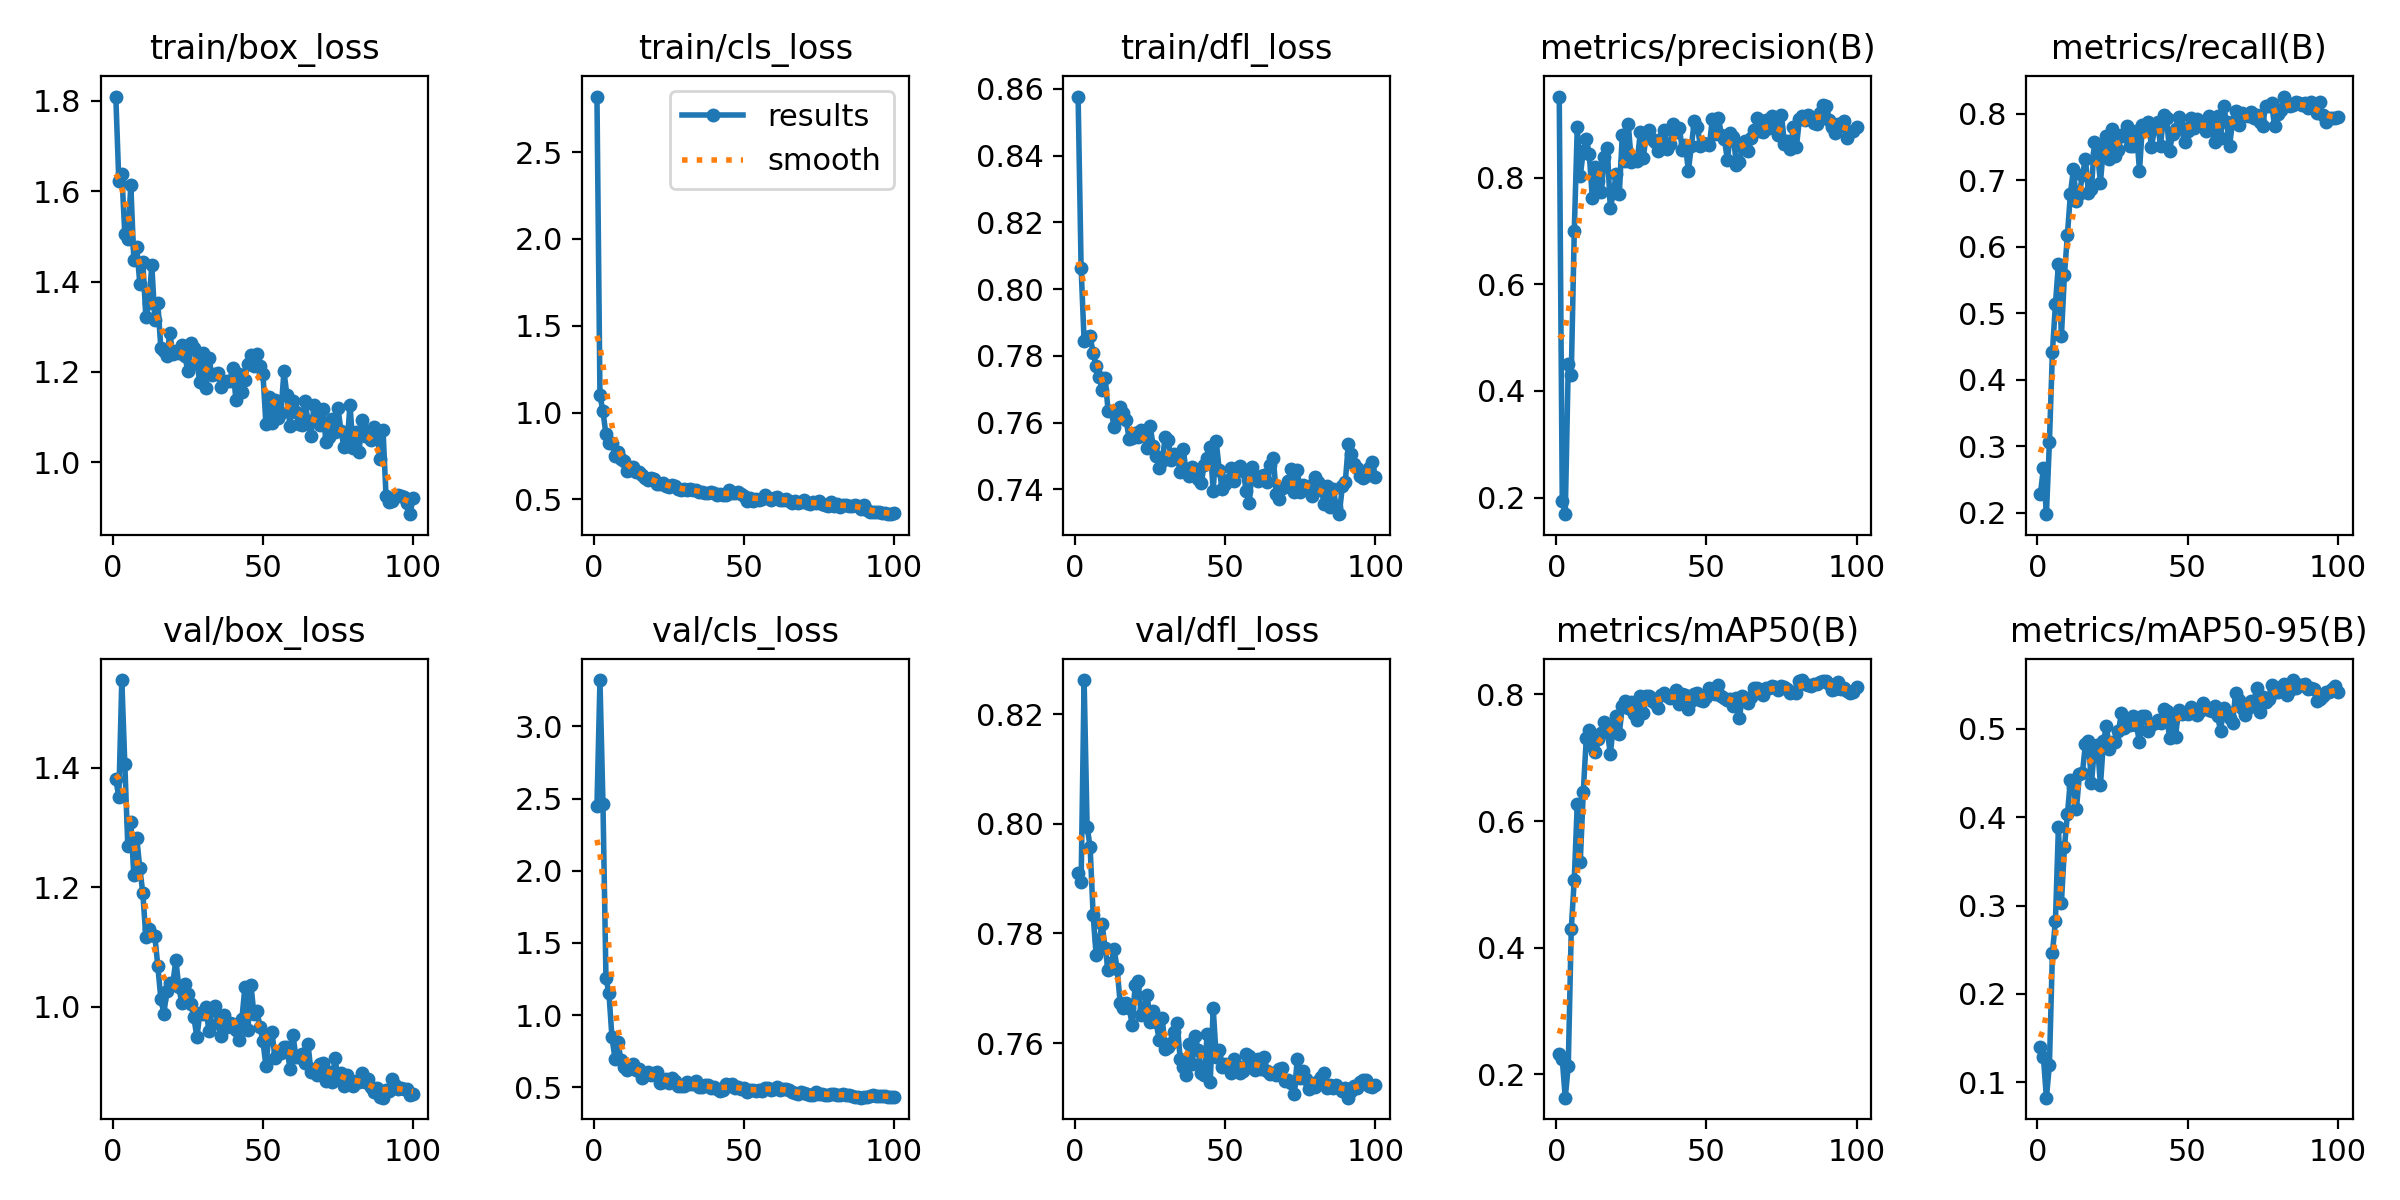

The file beside this chart, header and first rows:
epoch, time, train/box_loss, train/cls_loss, train/dfl_loss, metrics/precision(B), metrics/recall(B), metrics/mAP50(B), metrics/mAP50-95(B), val/box_loss, val/cls_loss, val/dfl_loss, lr/pg0, lr/pg1, lr/pg2
1, 37.78, 1.809, 2.82, 0.8577, 0.9528, 0.2283, 0.2323, 0.1399, 1.381, 2.446, 0.7911, 0.0003889, 0.0003889, 0.0003889
2, 43.25, 1.622, 1.099, 0.8064, 0.1928, 0.2669, 0.2239, 0.1284, 1.351, 3.321, 0.7893, 0.0007976, 0.0007976, 0.0007976
3, 49.3, 1.639, 1.007, 0.7845, 0.1687, 0.1979, 0.1633, 0.08252, 1.547, 2.464, 0.8262, 0.001198, 0.001198, 0.001198
4, 55.72, 1.505, 0.874, 0.7857, 0.4506, 0.3064, 0.2133, 0.1195, 1.407, 1.255, 0.7994, 0.001213, 0.001213, 0.001213
5, 61.03, 1.494, 0.8225, 0.7859, 0.4303, 0.4414, 0.4291, 0.2464, 1.269, 1.15, 0.7958, 0.0012, 0.0012, 0.0012
6, 67.64, 1.613, 0.8252, 0.7809, 0.6998, 0.5134, 0.5076, 0.282, 1.309, 0.8447, 0.7834, 0.001188, 0.001188, 0.001188
7, 73.66, 1.448, 0.7497, 0.777, 0.8949, 0.5743, 0.6275, 0.3885, 1.221, 0.6988, 0.7761, 0.001176, 0.001176, 0.001176
8, 80.17, 1.476, 0.7735, 0.7737, 0.8039, 0.4663, 0.5357, 0.3034, 1.282, 0.8109, 0.7788, 0.001163, 0.001163, 0.001163
9, 86.11, 1.395, 0.7321, 0.7698, 0.8501, 0.5572, 0.6459, 0.3659, 1.232, 0.6859, 0.7817, 0.001151, 0.001151, 0.001151
10, 92.65, 1.442, 0.7233, 0.7733, 0.874, 0.6179, 0.7307, 0.4033, 1.19, 0.6402, 0.7773, 0.001139, 0.001139, 0.001139
11, 98.58, 1.323, 0.6644, 0.7634, 0.8444, 0.6798, 0.7438, 0.4424, 1.117, 0.6175, 0.7732, 0.001126, 0.001126, 0.001126
12, 105, 1.353, 0.6689, 0.7636, 0.7621, 0.7166, 0.7181, 0.4343, 1.131, 0.6332, 0.7747, 0.001114, 0.001114, 0.001114
13, 110.7, 1.436, 0.6872, 0.7587, 0.8213, 0.6689, 0.7097, 0.4093, 1.121, 0.6584, 0.7771, 0.001102, 0.001102, 0.001102
14, 116.6, 1.316, 0.6567, 0.7611, 0.794, 0.6797, 0.729, 0.4483, 1.118, 0.6224, 0.7736, 0.001089, 0.001089, 0.001089
15, 123.3, 1.352, 0.6583, 0.7647, 0.7732, 0.7081, 0.7386, 0.4504, 1.067, 0.6262, 0.7674, 0.001077, 0.001077, 0.001077
16, 128.6, 1.252, 0.638, 0.7628, 0.8399, 0.7319, 0.7558, 0.4829, 1.013, 0.567, 0.7664, 0.001064, 0.001064, 0.001064
17, 135.5, 1.246, 0.6259, 0.7608, 0.8565, 0.6807, 0.7435, 0.4859, 0.9878, 0.5847, 0.7673, 0.001052, 0.001052, 0.001052
18, 141, 1.236, 0.6099, 0.7551, 0.7434, 0.6863, 0.7055, 0.4383, 1.026, 0.6036, 0.7664, 0.00104, 0.00104, 0.00104
19, 147.3, 1.285, 0.6246, 0.7553, 0.7722, 0.7576, 0.7486, 0.4782, 1.039, 0.5824, 0.7634, 0.001027, 0.001027, 0.001027
20, 153.3, 1.24, 0.6173, 0.757, 0.8081, 0.7413, 0.7663, 0.4822, 1.039, 0.6016, 0.7705, 0.001015, 0.001015, 0.001015
21, 159.9, 1.247, 0.591, 0.7558, 0.7708, 0.6965, 0.7379, 0.4361, 1.078, 0.6087, 0.7713, 0.001002, 0.001002, 0.001002
22, 165.6, 1.242, 0.5879, 0.7577, 0.8807, 0.7508, 0.7808, 0.4862, 1.032, 0.532, 0.7651, 0.0009901, 0.0009901, 0.0009901
23, 172.5, 1.259, 0.5926, 0.7559, 0.8314, 0.7665, 0.7896, 0.5031, 1.005, 0.5375, 0.7662, 0.0009778, 0.0009778, 0.0009778
24, 178.3, 1.236, 0.5761, 0.7525, 0.9006, 0.7312, 0.7781, 0.4772, 1.038, 0.5545, 0.7688, 0.0009654, 0.0009654, 0.0009654
25, 184.3, 1.202, 0.5688, 0.759, 0.8304, 0.7772, 0.7877, 0.485, 1.021, 0.5269, 0.7639, 0.000953, 0.000953, 0.000953
26, 190.4, 1.264, 0.5852, 0.753, 0.8382, 0.7368, 0.7691, 0.4856, 1.004, 0.5628, 0.7658, 0.0009406, 0.0009406, 0.0009406
27, 196, 1.253, 0.5752, 0.7501, 0.8314, 0.7455, 0.76, 0.4973, 0.9821, 0.5411, 0.7638, 0.0009283, 0.0009283, 0.0009283
28, 202.7, 1.219, 0.5612, 0.7464, 0.887, 0.7683, 0.7972, 0.518, 0.9488, 0.506, 0.7605, 0.0009159, 0.0009159, 0.0009159
29, 208.5, 1.177, 0.5513, 0.7484, 0.8376, 0.7666, 0.7697, 0.5005, 0.9888, 0.5113, 0.7646, 0.0009035, 0.0009035, 0.0009035
30, 214.8, 1.241, 0.5617, 0.7556, 0.8838, 0.7821, 0.798, 0.5089, 0.9881, 0.5068, 0.7589, 0.0008911, 0.0008911, 0.0008911
31, 221.2, 1.165, 0.5514, 0.7548, 0.8893, 0.7519, 0.7974, 0.5041, 0.9993, 0.5349, 0.7592, 0.0008787, 0.0008787, 0.0008787
32, 227.6, 1.231, 0.5621, 0.7489, 0.8727, 0.7507, 0.789, 0.5146, 0.9589, 0.5227, 0.7599, 0.0008664, 0.0008664, 0.0008664
33, 233.5, 1.193, 0.5554, 0.7505, 0.8676, 0.774, 0.7857, 0.5039, 0.994, 0.5208, 0.762, 0.000854, 0.000854, 0.000854
34, 240.1, 1.195, 0.5521, 0.7497, 0.8512, 0.7143, 0.7782, 0.4847, 1, 0.5398, 0.7637, 0.0008416, 0.0008416, 0.0008416
35, 245.9, 1.197, 0.545, 0.7452, 0.8734, 0.7835, 0.7983, 0.5143, 0.9729, 0.503, 0.7571, 0.0008293, 0.0008293, 0.0008293
36, 252, 1.168, 0.5431, 0.7521, 0.8902, 0.7754, 0.8016, 0.5151, 0.9504, 0.5034, 0.7557, 0.0008169, 0.0008169, 0.0008169
37, 258.4, 1.177, 0.5364, 0.7452, 0.8543, 0.7873, 0.7973, 0.4981, 0.9859, 0.5166, 0.7542, 0.0008045, 0.0008045, 0.0008045
38, 263.9, 1.18, 0.5393, 0.7441, 0.8636, 0.7496, 0.7938, 0.5049, 0.9652, 0.5129, 0.7598, 0.0007921, 0.0007921, 0.0007921
39, 270.4, 1.181, 0.5411, 0.7469, 0.9019, 0.7781, 0.7973, 0.5065, 0.9731, 0.4941, 0.7562, 0.0007797, 0.0007797, 0.0007797
40, 276.2, 1.209, 0.5355, 0.7456, 0.8853, 0.788, 0.8074, 0.5105, 0.9701, 0.5038, 0.7614, 0.0007674, 0.0007674, 0.0007674
41, 282.4, 1.139, 0.5275, 0.7431, 0.893, 0.7514, 0.7846, 0.5071, 0.961, 0.485, 0.7587, 0.000755, 0.000755, 0.000755
42, 288.5, 1.196, 0.5332, 0.7419, 0.8533, 0.7979, 0.8001, 0.5228, 0.9433, 0.4753, 0.7545, 0.0007426, 0.0007426, 0.0007426
43, 294.9, 1.157, 0.5241, 0.7473, 0.8627, 0.793, 0.7985, 0.5197, 0.9794, 0.4836, 0.7542, 0.0007302, 0.0007302, 0.0007302
44, 300.9, 1.183, 0.5255, 0.7493, 0.8135, 0.7442, 0.7762, 0.4895, 1.032, 0.5226, 0.7617, 0.0007179, 0.0007179, 0.0007179
45, 307.6, 1.218, 0.5548, 0.7527, 0.8598, 0.7688, 0.7896, 0.5111, 0.9608, 0.5095, 0.7528, 0.0007055, 0.0007055, 0.0007055
46, 313.1, 1.239, 0.5358, 0.7395, 0.9078, 0.7767, 0.7997, 0.4911, 1.037, 0.5195, 0.7663, 0.0006931, 0.0006931, 0.0006931
47, 319.3, 1.214, 0.5377, 0.7544, 0.8955, 0.7953, 0.8015, 0.5209, 0.9873, 0.4935, 0.7574, 0.0006808, 0.0006808, 0.0006808
48, 325.3, 1.241, 0.5441, 0.7458, 0.8608, 0.7788, 0.7918, 0.5171, 0.9929, 0.5021, 0.7588, 0.0006684, 0.0006684, 0.0006684
49, 330.7, 1.214, 0.5312, 0.7402, 0.8653, 0.7569, 0.7893, 0.5174, 0.9665, 0.4892, 0.7556, 0.000656, 0.000656, 0.000656
50, 337.1, 1.196, 0.5222, 0.7417, 0.8636, 0.7746, 0.7952, 0.5167, 0.942, 0.4937, 0.7562, 0.0006436, 0.0006436, 0.0006436
51, 342.9, 1.084, 0.4934, 0.7429, 0.8613, 0.7943, 0.8094, 0.5244, 0.9003, 0.4695, 0.7558, 0.0006312, 0.0006312, 0.0006312
52, 348.9, 1.145, 0.5092, 0.7463, 0.9116, 0.779, 0.8087, 0.5221, 0.952, 0.4801, 0.7546, 0.0006189, 0.0006189, 0.0006189
53, 354.9, 1.086, 0.4926, 0.7426, 0.8823, 0.792, 0.8005, 0.516, 0.958, 0.4833, 0.7571, 0.0006065, 0.0006065, 0.0006065
54, 361, 1.137, 0.502, 0.7464, 0.9132, 0.7845, 0.8148, 0.5205, 0.9143, 0.4732, 0.7558, 0.0005941, 0.0005941, 0.0005941
55, 366.8, 1.099, 0.4946, 0.7469, 0.8813, 0.7826, 0.798, 0.5294, 0.9231, 0.4812, 0.7545, 0.0005818, 0.0005818, 0.0005818
56, 372.4, 1.109, 0.5023, 0.7455, 0.8736, 0.7736, 0.7937, 0.5246, 0.922, 0.4746, 0.7548, 0.0005694, 0.0005694, 0.0005694
57, 378.7, 1.202, 0.5229, 0.7395, 0.8333, 0.7963, 0.7903, 0.5219, 0.932, 0.4942, 0.758, 0.000557, 0.000557, 0.000557
58, 384, 1.148, 0.5106, 0.7358, 0.884, 0.7792, 0.7922, 0.5202, 0.9325, 0.4968, 0.7576, 0.0005446, 0.0005446, 0.0005446
59, 390.4, 1.08, 0.4994, 0.7466, 0.8774, 0.7577, 0.7821, 0.526, 0.8948, 0.4814, 0.7557, 0.0005322, 0.0005322, 0.0005322
60, 396.3, 1.135, 0.5101, 0.7435, 0.8242, 0.7971, 0.7934, 0.515, 0.9524, 0.4896, 0.7551, 0.0005199, 0.0005199, 0.0005199
... 40 more rows
